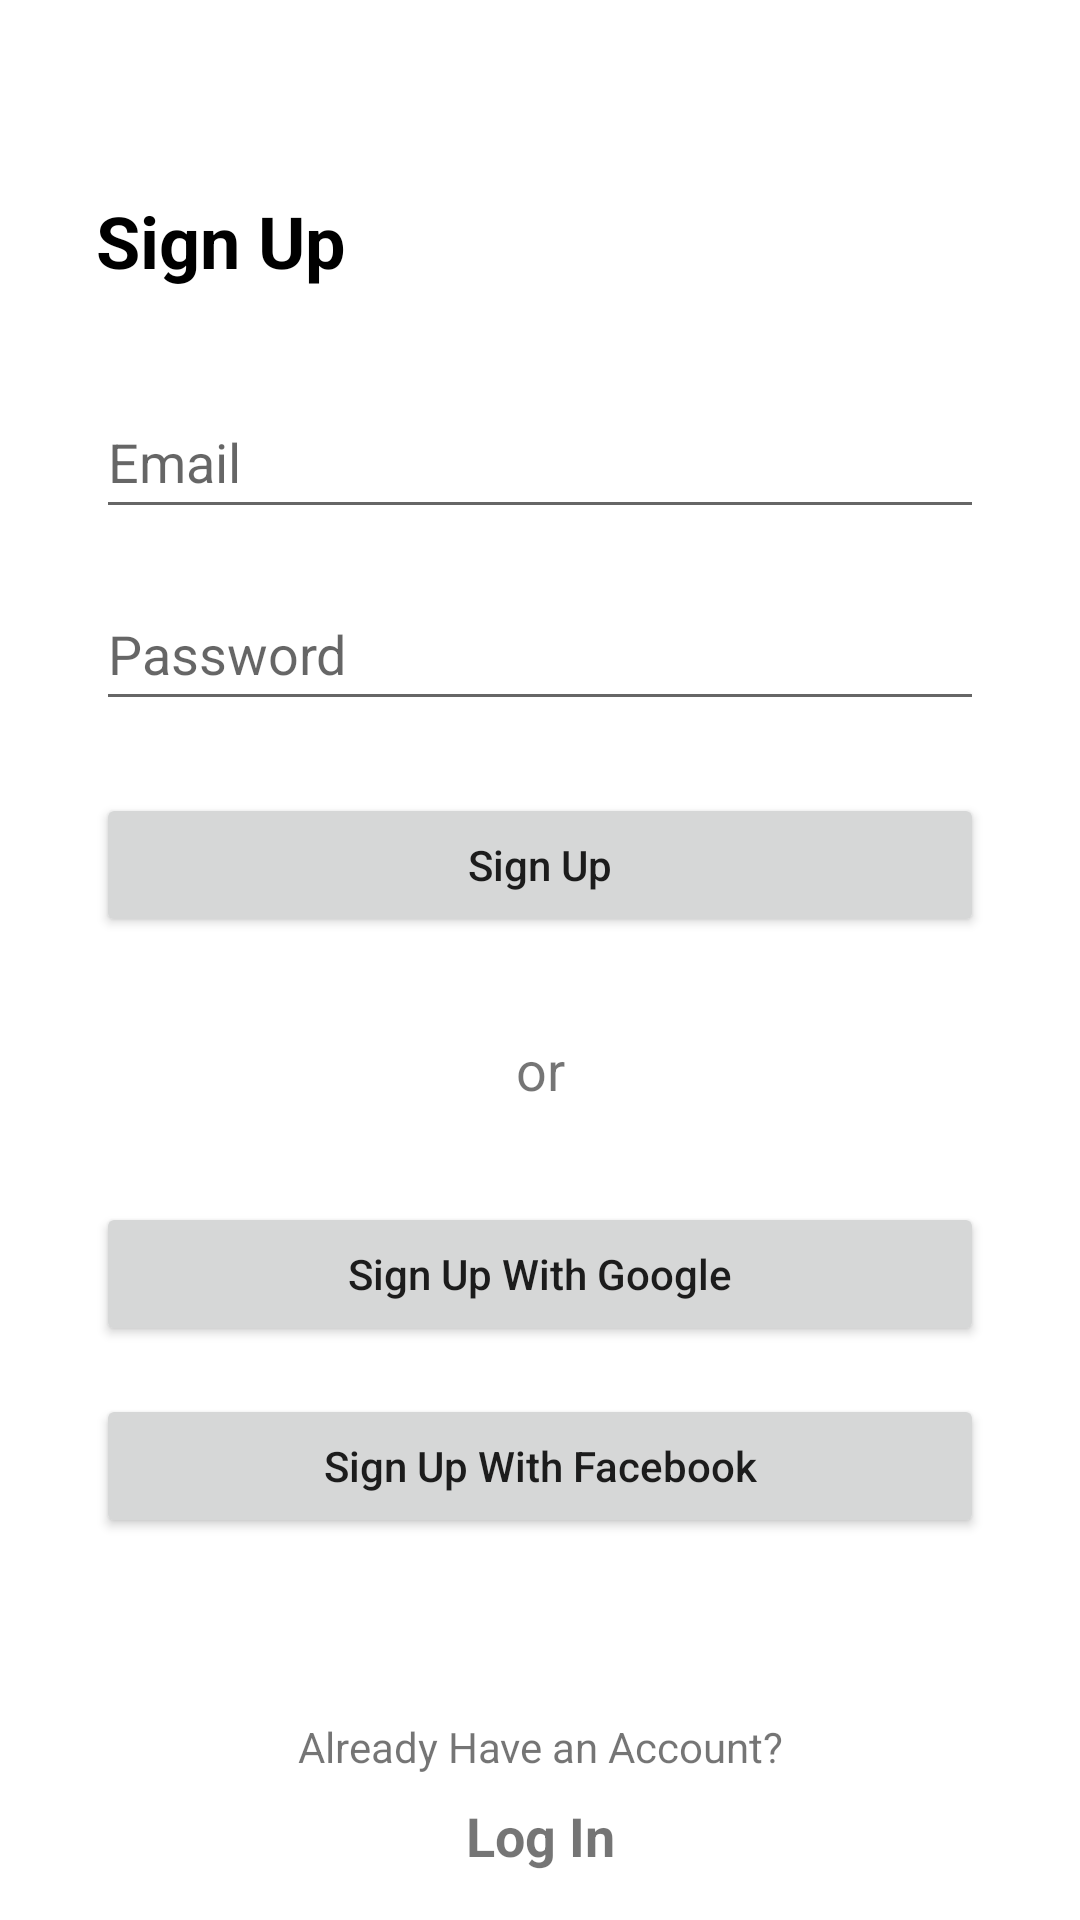

Reconstruct the res/layout file that produces this screen, plus the resources it refers to.
<!-- AndroidManifest.xml: application theme Theme.FirebaseSnippets -->
<!-- res/layout/fragment_sign_up.xml -->
<?xml version="1.0" encoding="utf-8"?>
<androidx.constraintlayout.widget.ConstraintLayout xmlns:android="http://schemas.android.com/apk/res/android"
    xmlns:tools="http://schemas.android.com/tools"
    android:layout_width="match_parent"
    android:layout_height="match_parent"
    xmlns:app="http://schemas.android.com/apk/res-auto"
    tools:context=".SignUpFragment">

    <TextView
        android:id="@+id/signUpTxtView"
        android:layout_width="wrap_content"
        android:layout_height="wrap_content"
        android:layout_marginStart="32dp"
        android:layout_marginTop="64dp"
        android:text="Sign Up"
        android:textColor="@color/black"
        android:textSize="24sp"
        android:textStyle="bold"
        app:layout_constraintStart_toStartOf="parent"
        app:layout_constraintTop_toTopOf="parent" />

    <EditText
        android:id="@+id/editTextTextEmailAddress"
        android:layout_width="0dp"
        android:layout_height="wrap_content"
        android:layout_marginTop="32dp"
        android:layout_marginEnd="32dp"
        android:ems="10"
        android:hint="Email"
        android:inputType="textEmailAddress"
        android:minHeight="48dp"
        app:layout_constraintEnd_toEndOf="parent"
        app:layout_constraintHorizontal_bias="0.0"
        app:layout_constraintStart_toStartOf="@+id/signUpTxtView"
        app:layout_constraintTop_toBottomOf="@+id/signUpTxtView" />

    <EditText
        android:id="@+id/editTextTextPassword"
        android:layout_width="0dp"
        android:layout_height="wrap_content"
        android:layout_marginTop="16dp"
        android:ems="10"
        android:hint="Password"
        android:inputType="textPassword"
        android:minHeight="48dp"
        app:layout_constraintEnd_toEndOf="@+id/editTextTextEmailAddress"
        app:layout_constraintHorizontal_bias="0.0"
        app:layout_constraintStart_toStartOf="@+id/editTextTextEmailAddress"
        app:layout_constraintTop_toBottomOf="@+id/editTextTextEmailAddress" />

    <Button
        android:id="@+id/signUpBtn"
        android:layout_width="0dp"
        android:layout_height="wrap_content"
        android:layout_marginTop="24dp"
        android:text="Sign Up"
        android:textAllCaps="false"
        app:layout_constraintEnd_toEndOf="@+id/editTextTextPassword"
        app:layout_constraintStart_toStartOf="@+id/editTextTextPassword"
        app:layout_constraintTop_toBottomOf="@+id/editTextTextPassword" />

    <TextView
        android:id="@+id/orTxtView"
        android:layout_width="wrap_content"
        android:layout_height="wrap_content"
        android:layout_marginTop="32dp"
        android:text="or"
        android:textSize="18sp"
        app:layout_constraintEnd_toEndOf="@+id/signUpBtn"
        app:layout_constraintStart_toStartOf="@+id/signUpBtn"
        app:layout_constraintTop_toBottomOf="@+id/signUpBtn" />

    <Button
        android:id="@+id/singUpWithGoogleBtn"
        android:layout_width="0dp"
        android:layout_height="wrap_content"
        android:layout_marginStart="32dp"
        android:layout_marginTop="32dp"
        android:layout_marginEnd="32dp"
        android:text="Sign Up With Google"
        android:textAllCaps="false"
        app:layout_constraintEnd_toEndOf="parent"
        app:layout_constraintStart_toStartOf="parent"
        app:layout_constraintTop_toBottomOf="@+id/orTxtView" />

    <Button
        android:id="@+id/signUpWithFacebookBtn"
        android:layout_width="0dp"
        android:layout_height="wrap_content"
        android:layout_marginTop="16dp"
        android:text="Sign Up With Facebook"
        android:textAllCaps="false"
        app:layout_constraintEnd_toEndOf="@+id/singUpWithGoogleBtn"
        app:layout_constraintStart_toStartOf="@+id/singUpWithGoogleBtn"
        app:layout_constraintTop_toBottomOf="@+id/singUpWithGoogleBtn" />

    <TextView
        android:id="@+id/logInTxtView"
        android:layout_width="wrap_content"
        android:layout_height="wrap_content"
        android:layout_marginBottom="16dp"
        android:text="Log In"
        android:textSize="18sp"
        android:textStyle="bold"
        app:layout_constraintBottom_toBottomOf="parent"
        app:layout_constraintEnd_toEndOf="parent"
        app:layout_constraintHorizontal_bias="0.5"
        app:layout_constraintStart_toStartOf="parent" />

    <TextView
        android:id="@+id/alreadyHaveAccountTxtView"
        android:layout_width="wrap_content"
        android:layout_height="wrap_content"
        android:layout_marginBottom="8dp"
        android:text="Already Have an Account?"
        app:layout_constraintBottom_toTopOf="@+id/logInTxtView"
        app:layout_constraintEnd_toEndOf="@+id/logInTxtView"
        app:layout_constraintStart_toStartOf="@+id/logInTxtView" />

</androidx.constraintlayout.widget.ConstraintLayout>
<!-- resources referenced by this layout -->
<resources>
  <style name="Theme.FirebaseSnippets" parent="Theme.MaterialComponents.DayNight.NoActionBar">
          
          <item name="colorPrimary">@color/purple_500</item>
          <item name="colorPrimaryVariant">@color/purple_700</item>
          <item name="colorOnPrimary">@color/white</item>
          
          <item name="colorSecondary">@color/teal_200</item>
          <item name="colorSecondaryVariant">@color/teal_700</item>
          <item name="colorOnSecondary">@color/black</item>
          
          <item name="android:statusBarColor" tools:targetApi="l">?attr/colorPrimaryVariant</item>
          
      </style>
  <!-- not gathered from this repository: default colours our renderer supplied (Android Studio template values) -->
  <color name="purple_500">#FF6200EE</color>
  <color name="purple_700">#FF3700B3</color>
  <color name="teal_200">#FF03DAC5</color>
  <color name="teal_700">#FF018786</color>
  <color name="black">#FF000000</color>
  <color name="white">#FFFFFFFF</color>
</resources>
